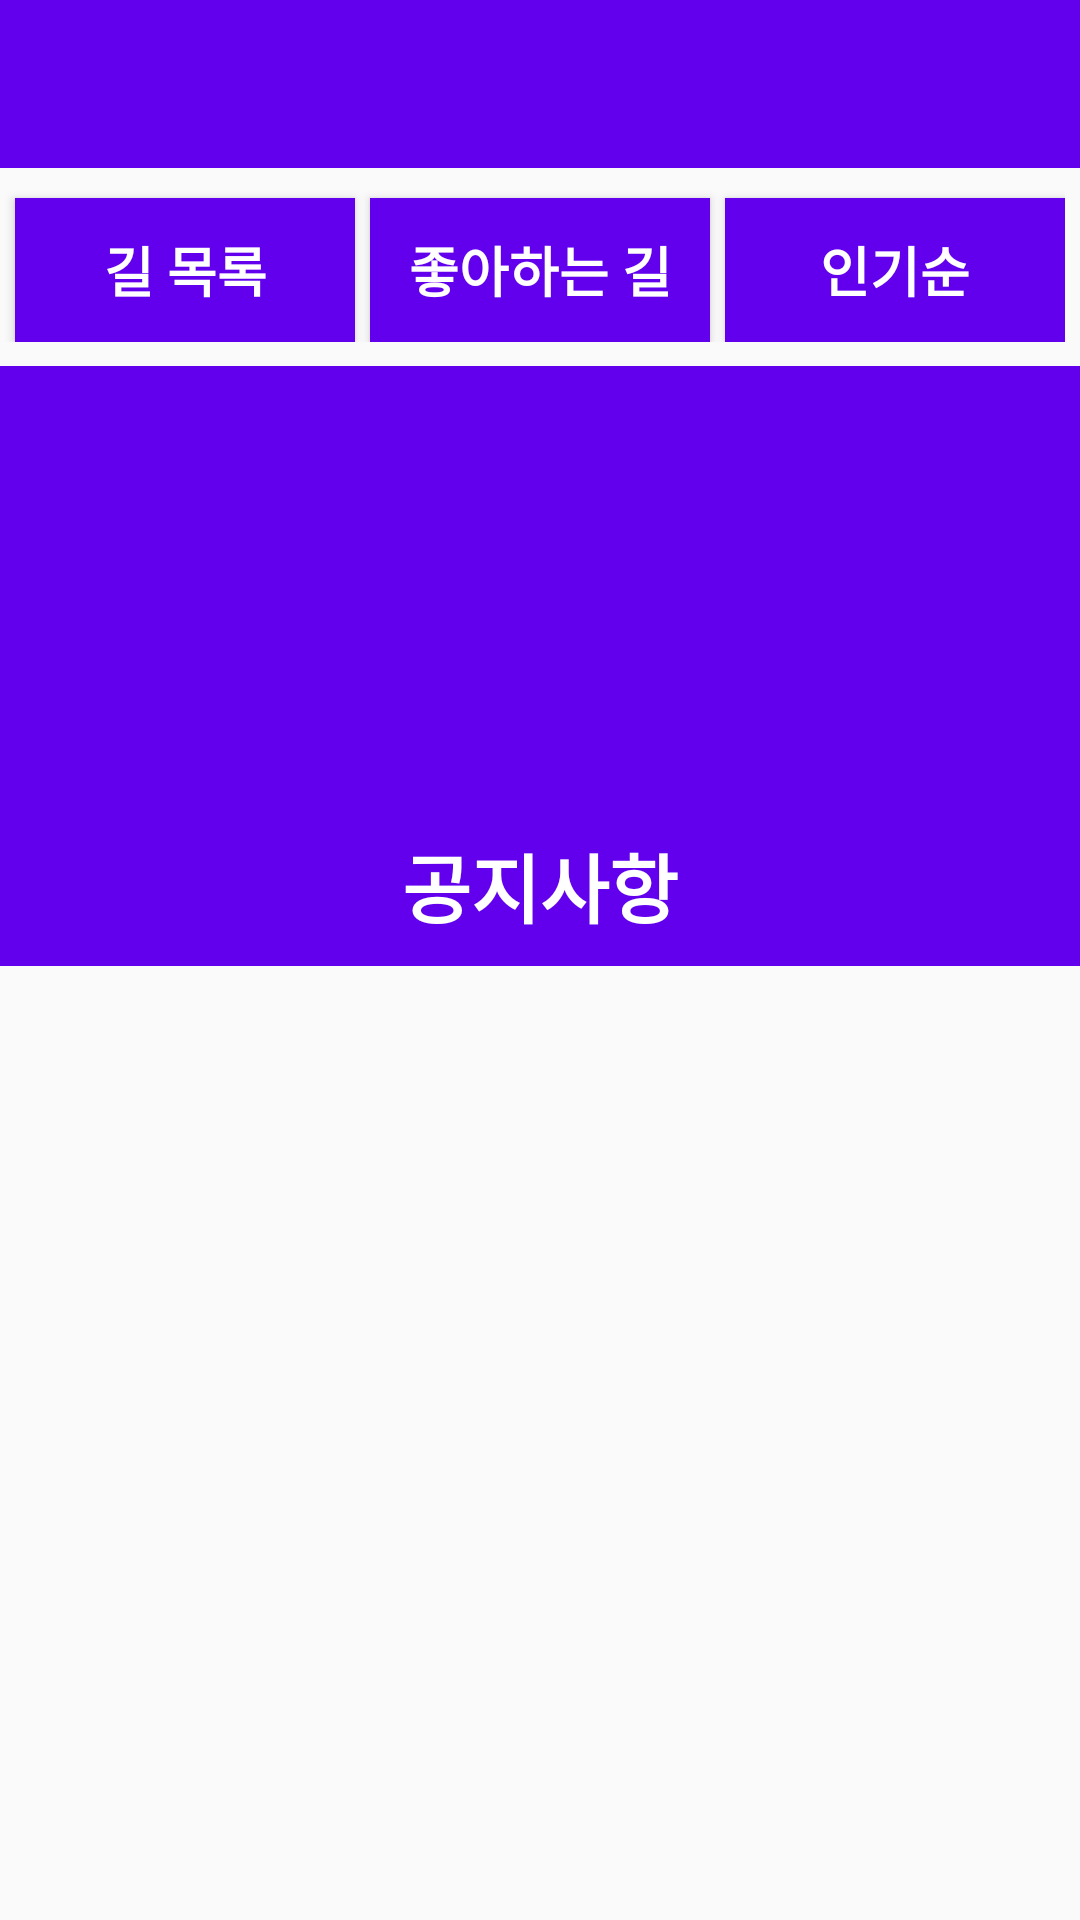

Produce the Android XML layout that renders to this screen, including the resource entries it uses.
<!-- AndroidManifest.xml: activity theme Theme.AppCompat.Light.NoActionBar -->
<!-- res/layout/activity_main.xml -->
<?xml version="1.0" encoding="utf-8"?>
<LinearLayout
    xmlns:android="http://schemas.android.com/apk/res/android"
    xmlns:app="http://schemas.android.com/apk/res-auto"
    xmlns:tools="http://schemas.android.com/tools"
    android:layout_width="match_parent"
    android:layout_height="match_parent"
    android:orientation="vertical"
    tools:context="com.example.ggavi.registeration.ahn1.MainActivity"
    android:background="@color/colorBackground">
    <android.support.v7.widget.Toolbar
        android:id="@+id/toolbar"
        android:layout_width="match_parent"
        android:layout_height="?attr/actionBarSize"
        android:background="@color/colorPrimary" />
  
  <LinearLayout
      android:layout_width="match_parent"
      android:layout_height="wrap_content"
      android:orientation="horizontal"
      android:layout_marginTop="5dp"
      android:layout_marginRight="5dp">

    <Button
        android:layout_width="match_parent"
        android:layout_height="wrap_content"
        android:layout_weight="1"
        android:id="@+id/courseButton"
        android:text="길 목록"
        android:textStyle="bold"
        android:textColor="#FFFFFF"
        android:textSize="18dp"
        android:background="@color/colorPrimary"
        android:layout_marginLeft="5dp"
        android:layout_marginTop="5dp"/>

    <Button
        android:layout_width="match_parent"
        android:layout_height="wrap_content"
        android:layout_weight="1"
        android:id="@+id/scheduleButton"
        android:text="좋아하는 길"
        android:textStyle="bold"
        android:textColor="#FFFFFF"
        android:textSize="18dp"
        android:background="@color/colorPrimary"
        android:layout_marginLeft="5dp"
        android:layout_marginTop="5dp"/>

    <Button
        android:layout_width="match_parent"
        android:layout_height="wrap_content"
        android:layout_weight="1"
        android:id="@+id/statisticsButton"
        android:text="인기순"
        android:textStyle="bold"
        android:textColor="#FFFFFF"
        android:textSize="18dp"
        android:background="@color/colorPrimary"
        android:layout_marginLeft="5dp"
        android:layout_marginTop="5dp"/>
  </LinearLayout>

  

  <FrameLayout
      android:layout_width="match_parent"
      android:layout_height="match_parent">

    
    <LinearLayout
        android:layout_width="match_parent"
        android:layout_height="match_parent"
        android:orientation="vertical"
        android:id="@+id/notice">

        <LinearLayout
            android:layout_width="match_parent"
            android:layout_height="200dp"
            android:orientation="vertical"
            android:background="@color/colorPrimary"
            android:layout_marginTop="8dp">

            <ImageView
                android:layout_width="165dp"
                android:layout_height="125dp"
                android:layout_gravity="center"
                android:layout_marginTop="20dp"
                android:src="@drawable/logo"/>

            <TextView
                android:layout_width="wrap_content"
                android:layout_height="wrap_content"
                android:layout_gravity="center"
                android:text="공지사항"
                android:textColor="#ffffff"
                android:textSize="25dp"
                android:textStyle="bold"
                android:layout_marginTop="10dp"/>
        </LinearLayout>

        <ListView
            android:layout_width="match_parent"
            android:layout_height="match_parent"
            android:id="@+id/noticeListView"
            android:layout_margin="10dp"
            android:dividerHeight="10dp"
            android:divider="@color/colorBackground">
        </ListView>

    </LinearLayout>

    
    <RelativeLayout
        android:layout_width="match_parent"
        android:layout_height="match_parent"
        android:id="@+id/fragment">
    </RelativeLayout>
  </FrameLayout>
  
</LinearLayout>
<!-- resources referenced by this layout -->
<resources>

  <!-- not gathered from this repository: default colours our renderer supplied (Android Studio template values) -->
  <color name="colorPrimary">#FF6200EE</color>
</resources>
